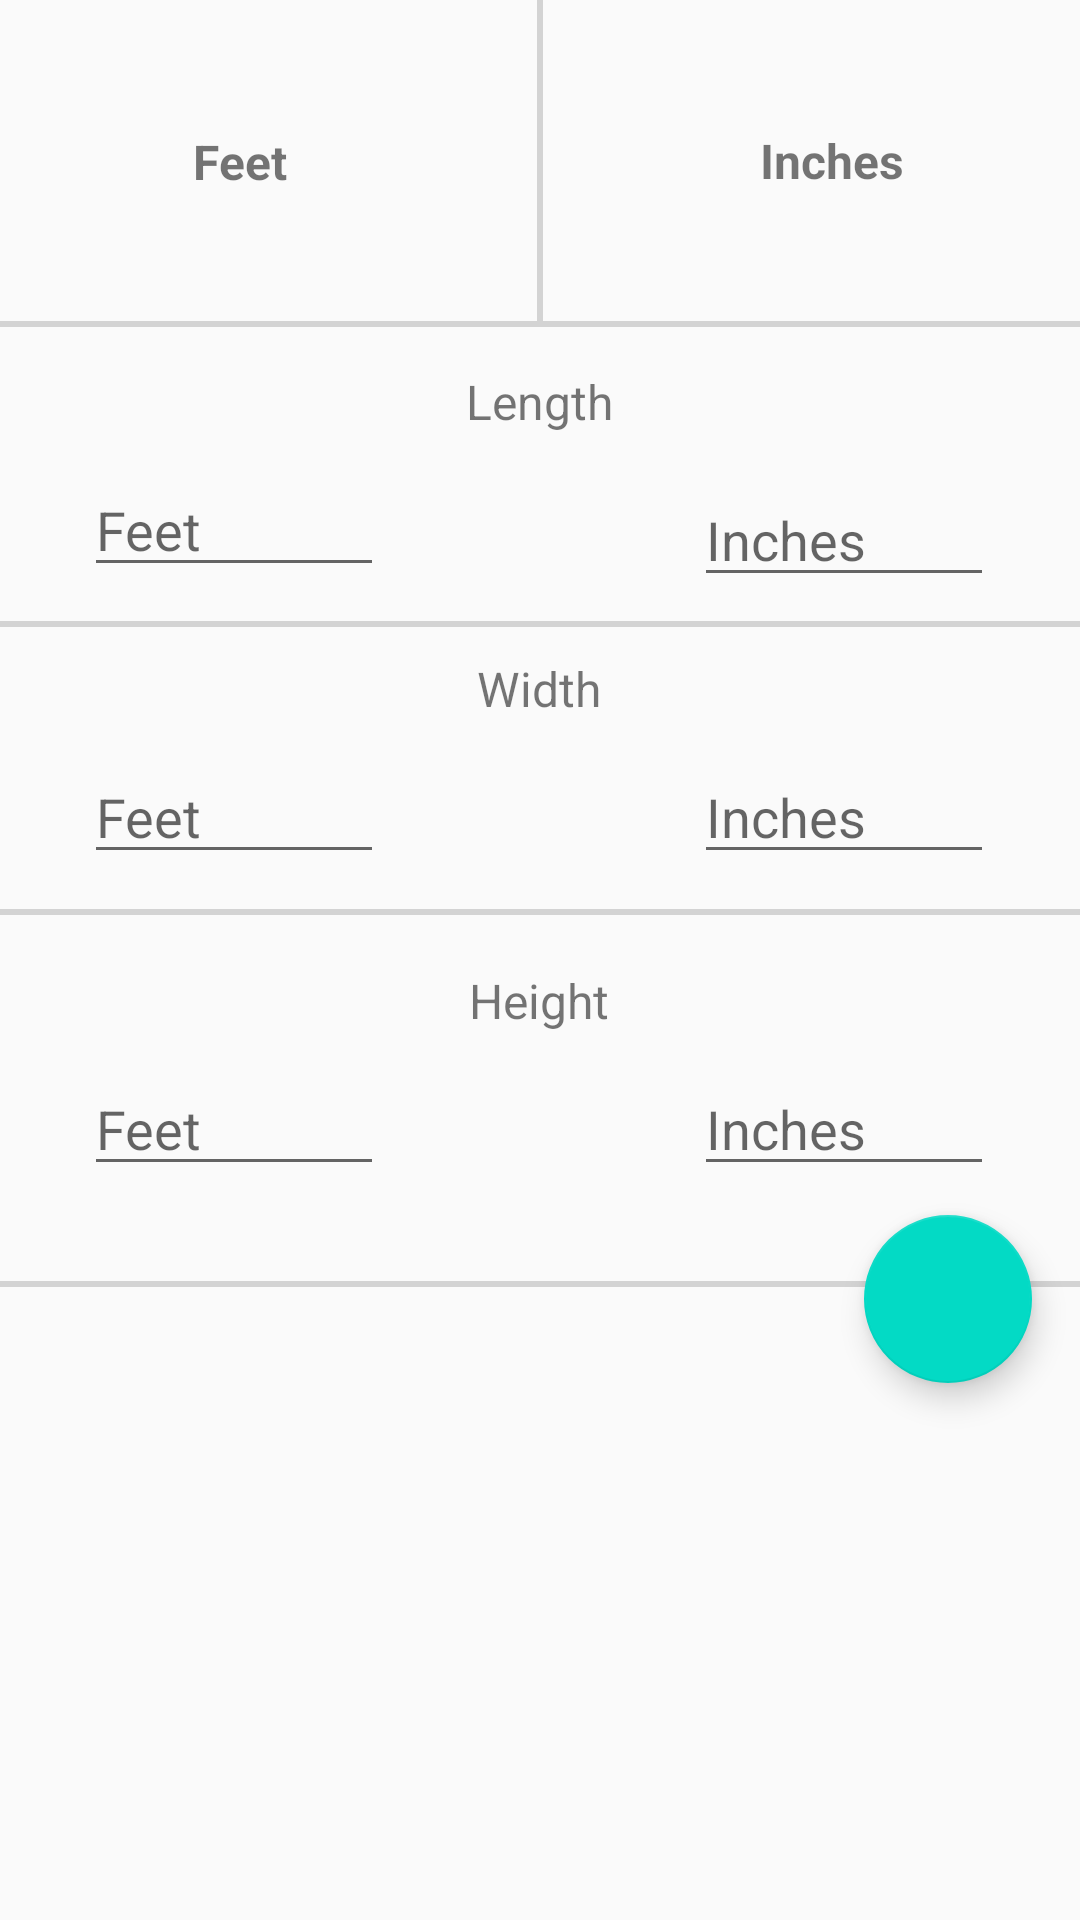

The Android layout XML behind this screen, and the referenced resources:
<!-- AndroidManifest.xml: application theme AppTheme -->
<!-- res/layout/fragment_standard.xml -->
<?xml version="1.0" encoding="utf-8"?>
<LinearLayout
    android:layout_width="match_parent"
    android:layout_height="match_parent"
    xmlns:android="http://schemas.android.com/apk/res/android"
    xmlns:app="http://schemas.android.com/apk/res-auto"
    xmlns:tools="http://schemas.android.com/tools"
    tools:context=".ui.main.StandardFragment"
    android:orientation="vertical">

    <android.support.constraint.ConstraintLayout

        android:layout_width="match_parent"
        android:layout_height="match_parent"
        android:layout_weight="1">

        <TextView
            android:id="@+id/finalR"
            android:layout_width="wrap_content"
            android:layout_height="19dp"
            android:layout_marginStart="8dp"
            android:layout_marginLeft="8dp"
            android:text="Inches"
            android:textSize="16sp"
            android:textStyle="bold"
            app:layout_constraintBottom_toBottomOf="parent"
            app:layout_constraintEnd_toEndOf="parent"
            app:layout_constraintHorizontal_bias="0.524"
            app:layout_constraintStart_toEndOf="@+id/sep_in_ft"
            app:layout_constraintTop_toTopOf="parent"
            app:layout_constraintVertical_bias="0.485" />

        <View
            android:id="@+id/sep_in_ft"
            android:layout_width="2dp"
            android:layout_height="match_parent"
            android:background="#D3D3D3"
            app:layout_constraintEnd_toEndOf="parent"
            app:layout_constraintStart_toStartOf="parent"
            app:layout_constraintTop_toTopOf="parent" />

        <TextView
            android:id="@+id/finalR_in"
            android:layout_width="wrap_content"
            android:layout_height="wrap_content"
            android:text="@string/feet"
            android:textSize="16sp"
            android:textStyle="bold"
            app:layout_constraintBottom_toBottomOf="parent"
            app:layout_constraintEnd_toEndOf="parent"
            app:layout_constraintHorizontal_bias="0.196"
            app:layout_constraintStart_toStartOf="parent"
            app:layout_constraintTop_toTopOf="parent"
            app:layout_constraintVertical_bias="0.504" />

    </android.support.constraint.ConstraintLayout>

    <android.support.constraint.ConstraintLayout
        android:layout_width="match_parent"
        android:layout_height="match_parent"
        android:layout_weight="0.2">

        <View
            android:id="@+id/sep"
            android:layout_width="match_parent"
            android:layout_height="2dp"
            android:background="#D3D3D3"
            app:layout_constraintEnd_toEndOf="parent"
            app:layout_constraintHorizontal_bias="0.0"
            app:layout_constraintStart_toStartOf="parent"
            app:layout_constraintTop_toTopOf="parent" />

        <TextView
            android:id="@+id/length_header"
            android:layout_width="100dp"
            android:layout_height="wrap_content"
            android:layout_marginStart="8dp"
            android:layout_marginLeft="8dp"
            android:layout_marginTop="16dp"
            android:layout_marginEnd="8dp"
            android:layout_marginRight="8dp"
            android:gravity="center"
            android:text="Length"
            android:textSize="16sp"
            app:layout_constraintEnd_toStartOf="@+id/len_in"
            app:layout_constraintStart_toEndOf="@+id/editText3"
            app:layout_constraintTop_toTopOf="parent" />

        <EditText
            android:id="@+id/in_width"
            android:layout_width="100dp"
            android:layout_height="wrap_content"
            android:layout_marginLeft="30dp"
            android:layout_marginTop="8dp"
            android:layout_marginBottom="8dp"
            android:ems="10"
            android:hint="@string/cubic_inches"
            android:inputType="number"
            app:layout_constraintBottom_toTopOf="@+id/sep_width"
            app:layout_constraintEnd_toEndOf="parent"
            app:layout_constraintHorizontal_bias="0.876"
            app:layout_constraintStart_toStartOf="parent"
            app:layout_constraintTop_toBottomOf="@+id/width_header"
            app:layout_constraintVertical_bias="0.0" />


        <View
            android:id="@+id/sep_len"
            android:layout_width="match_parent"
            android:layout_height="2dp"
            android:layout_marginTop="100dp"
            android:background="#D3D3D3"
            app:layout_constraintEnd_toEndOf="parent"
            app:layout_constraintHorizontal_bias="0.0"
            app:layout_constraintStart_toStartOf="parent"
            app:layout_constraintTop_toTopOf="parent" />

        <TextView
            android:id="@+id/width_header"
            android:layout_width="100dp"
            android:layout_height="25dp"
            android:layout_marginStart="8dp"
            android:layout_marginLeft="8dp"
            android:layout_marginTop="8dp"
            android:layout_marginEnd="8dp"
            android:layout_marginRight="8dp"
            android:gravity="center"
            android:text="Width"
            android:textSize="16sp"
            app:layout_constraintEnd_toStartOf="@+id/in_width"
            app:layout_constraintStart_toEndOf="@+id/ft_width"
            app:layout_constraintTop_toBottomOf="@+id/sep_len" />

        <EditText
            android:id="@+id/ft_width"
            android:layout_width="100dp"
            android:layout_height="wrap_content"
            android:layout_marginStart="28dp"
            android:layout_marginLeft="28dp"
            android:layout_marginTop="8dp"
            android:layout_marginBottom="8dp"
            android:ems="10"
            android:hint="@string/feet"
            android:inputType="number"
            app:layout_constraintBottom_toTopOf="@+id/sep_width"
            app:layout_constraintStart_toStartOf="parent"
            app:layout_constraintTop_toBottomOf="@+id/width_header"
            app:layout_constraintVertical_bias="0.0" />

        <EditText
            android:id="@+id/len_in"
            android:layout_width="100dp"
            android:layout_height="wrap_content"
            android:layout_marginLeft="30dp"
            android:layout_marginTop="8dp"
            android:layout_marginBottom="8dp"
            android:ems="10"
            android:hint="@string/cubic_inches"
            android:inputType="number"
            app:layout_constraintBottom_toTopOf="@+id/sep_len"
            app:layout_constraintEnd_toEndOf="parent"
            app:layout_constraintHorizontal_bias="0.876"
            app:layout_constraintStart_toStartOf="parent"
            app:layout_constraintTop_toBottomOf="@+id/length_header"
            app:layout_constraintVertical_bias="1.0" />

        <View
            android:id="@+id/sep_width"
            android:layout_width="match_parent"
            android:layout_height="2dp"
            android:layout_marginTop="196dp"
            android:background="#D3D3D3"
            app:layout_constraintEnd_toEndOf="parent"
            app:layout_constraintTop_toTopOf="parent" />


        <TextView
            android:id="@+id/height_heading"
            android:layout_width="100dp"
            android:layout_height="25dp"
            android:layout_marginStart="8dp"
            android:layout_marginLeft="8dp"
            android:layout_marginEnd="8dp"
            android:layout_marginRight="8dp"
            android:layout_marginBottom="8dp"
            android:gravity="center"
            android:text="Height"
            android:textSize="16sp"
            app:layout_constraintBottom_toTopOf="@+id/sep_height"
            app:layout_constraintEnd_toStartOf="@+id/in_h"
            app:layout_constraintStart_toEndOf="@+id/ft_h"
            app:layout_constraintTop_toBottomOf="@+id/sep_width"
            app:layout_constraintVertical_bias="0.179" />

        <EditText
            android:id="@+id/ft_h"
            android:layout_width="100dp"
            android:layout_height="wrap_content"
            android:layout_marginStart="28dp"
            android:layout_marginLeft="28dp"
            android:layout_marginTop="8dp"
            android:layout_marginBottom="8dp"
            android:ems="10"
            android:hint="@string/feet"
            android:inputType="number"
            app:layout_constraintBottom_toTopOf="@+id/sep_height"
            app:layout_constraintStart_toStartOf="parent"
            app:layout_constraintTop_toBottomOf="@+id/height_heading"
            app:layout_constraintVertical_bias="0.0" />

        <EditText
            android:id="@+id/in_h"
            android:layout_width="100dp"
            android:layout_height="wrap_content"
            android:layout_marginLeft="30dp"
            android:layout_marginTop="8dp"
            android:ems="10"
            android:hint="@string/cubic_inches"
            android:inputType="number"
            app:layout_constraintBottom_toTopOf="@+id/sep_height"
            app:layout_constraintEnd_toEndOf="parent"
            app:layout_constraintHorizontal_bias="0.876"
            app:layout_constraintStart_toStartOf="parent"
            app:layout_constraintTop_toBottomOf="@+id/height_heading"
            app:layout_constraintVertical_bias="0.0" />

        <View
            android:id="@+id/sep_height"
            android:layout_width="match_parent"
            android:layout_height="2dp"
            android:layout_marginTop="320dp"
            android:background="#D3D3D3"
            app:layout_constraintEnd_toEndOf="parent"
            app:layout_constraintTop_toTopOf="parent" />

        <EditText
            android:id="@+id/editText3"
            android:layout_width="100dp"
            android:layout_height="wrap_content"
            android:layout_marginStart="28dp"
            android:layout_marginLeft="28dp"
            android:layout_marginTop="8dp"
            android:ems="10"
            android:hint="@string/feet"
            android:inputType="number"
            app:layout_constraintBottom_toTopOf="@+id/sep_len"
            app:layout_constraintStart_toStartOf="parent"
            app:layout_constraintTop_toBottomOf="@+id/length_header"
            app:layout_constraintVertical_bias="0.125" />

        <android.support.design.widget.FloatingActionButton
            android:id="@+id/floatingActionButton"
            android:layout_width="wrap_content"
            android:layout_height="wrap_content"
            android:layout_marginStart="8dp"
            android:layout_marginLeft="8dp"
            android:layout_marginTop="100dp"
            android:layout_marginEnd="16dp"
            android:layout_marginRight="16dp"
            android:clickable="true"
            android:src="@drawable/ic_equalblack_24dp"
            app:layout_constraintEnd_toEndOf="@+id/sep_height"
            app:layout_constraintHorizontal_bias="1.0"
            app:layout_constraintStart_toEndOf="@+id/in_h"
            app:layout_constraintTop_toBottomOf="@+id/sep_width" />
    </android.support.constraint.ConstraintLayout>
</LinearLayout>
<!-- resources referenced by this layout -->
<resources>
  <string name="cubic_inches">Inches</string>
  <string name="feet">Feet</string>
  <style name="AppTheme" parent="Theme.AppCompat.Light.DarkActionBar">
          
          <item name="colorPrimary">@color/colorPrimary</item>
          <item name="colorPrimaryDark">@color/colorPrimaryDark</item>
          <item name="colorAccent">@color/colorAccent</item>
      </style>
  <!-- not gathered from this repository: default colours our renderer supplied (Android Studio template values) -->
  <color name="colorPrimary">#FF6200EE</color>
  <color name="colorPrimaryDark">#FF3700B3</color>
  <color name="colorAccent">#FF03DAC5</color>
</resources>
